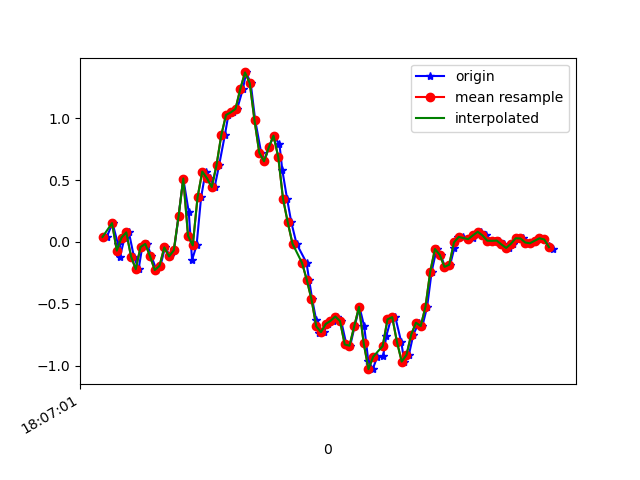

Values plotted in this chart, from the file beside it:
1617818821198, 514464815874381, 0.04100871, -0.17768393, 0.058740042
1617818821222, 514464834909837, 0.1522, 0.1106, 0.03186
1617818821245, 514464853945277, -0.01641, -0.05918, 0.04408
1617818821253, 514464872980717, -0.1227, -0.13, 0.03553
1617818821273, 514464892016173, 0.03612, -0.0213, 0.03186
1617818821291, 514464911051629, 0.07766, 0.3281, 0.06241
1617818821312, 514464930067421, -0.1178, -0.08361, 0.09906
1617818821332, 514464949101149, -0.2192, -0.13, 0.07218
1617818821347, 514464968134877, -0.04085, -0.007863, 0.07584
1617818821367, 514464987168605, -0.01519, 0.3953, 0.0844
1617818821386, 514465006202333, -0.1154, 0.02757, 0.1198
1617818821407, 514465025174717, -0.2266, -0.09216, 0.0734
1617818821424, 514465044204413, -0.1923, 0.03856, 0.03186
1617818821443, 514465063234109, -0.04329, 0.5419, 0.03064
1617818821466, 514465082263773, -0.1166, 0.3098, 0.03308
1617818821481, 514465101293501, -0.06773, -0.08117, -0.03289
1617818821500, 514465120296413, 0.2059, -0.2766, -0.116
1617818821520, 514465139324701, 0.5126, -0.2974, -0.149
1617818821543, 514465158352989, 0.2438, -0.7812, -0.2161
1617818821557, 514465177381245, -0.1447, -1.283, -0.3982
1617818821576, 514465196409533, -0.02741, -1.739, -0.5986
1617818821595, 514465215437821, 0.3599, -2.213, -0.7158
1617818821614, 514465234448509, 0.5688, -2.604, -0.8172
1617818821633, 514465253476029, 0.5138, -2.845, -0.9467
1617818821652, 514465272503549, 0.443, -3.005, -1.097
1617818821671, 514465291531069, 0.6213, -3.145, -1.225
1617818821695, 514465310558653, 0.862, -3.274, -1.323
1617818821710, 514465329577597, 1.026, -3.349, -1.401
1617818821728, 514465348604861, 1.046, -3.375, -1.465
1617818821747, 514465367632061, 1.075, -3.392, -1.492
1617818821771, 514465386684093, 1.235, -3.421, -1.468
1617818821785, 514465405711293, 1.369, -3.458, -1.376
1617818821804, 514465424882194, 1.282, -3.437, -1.281
1617818821823, 514465443909650, 0.9817, -3.308, -1.253
1617818821848, 514465462937106, 0.7215, -3.12, -1.231
1617818821861, 514465481964626, 0.6519, -2.881, -1.142
1617818821881, 514465500992082, 0.7631, -2.583, -0.9712
1617818821900, 514465520019538, 0.8583, -2.195, -0.8185
1617818821925, 514465539037906, 0.7899, -1.715, -0.6548
1617818821937, 514465558065106, 0.5822, -1.193, -0.4825
1617818821957, 514465577092370, 0.3501, -0.6908, -0.276
1617818821975, 514465596119570, 0.1583, -0.1948, -0.07199
1617818821997, 514465615171602, -0.01397, 0.2866, 0.1064
1617818822039, 514465634198802, -0.1679, 0.7411, 0.264
1617818822050, 514465653212370, -0.3047, 1.193, 0.4192
1617818822063, 514465672239186, -0.4636, 1.643, 0.5535
1617818822080, 514465691266130, -0.6322, 2.073, 0.6806
1617818822090, 514465710292946, -0.7311, 2.462, 0.815
1617818822111, 514465729319826, -0.7275, 2.797, 0.9359
1617818822128, 514465748346706, -0.6615, 3.064, 0.9909
1617818822149, 514465767373522, -0.6371, 3.263, 0.9689
1617818822166, 514465786400338, -0.6016, 3.393, 0.9445
1617818822185, 514465805427154, -0.6383, 3.422, 0.9469
1617818822207, 514465824454098, -0.8276, 3.384, 0.9689
1617818822223, 514465843480914, -0.8374, 3.419, 0.9249
1617818822242, 514465862504146, -0.6798, 3.375, 0.8712
1617818822262, 514465881530962, -0.5247, 3.169, 0.8895
1617818822282, 514465900557650, -0.681, 2.888, 0.9066
1617818822299, 514465919609298, -0.9571, 2.648, 0.8797
1617818822318, 514465938636114, -1.027, 2.461, 0.8235
1617818822337, 514465957662290, -0.9254, 2.265, 0.7808
... 39 more rows
